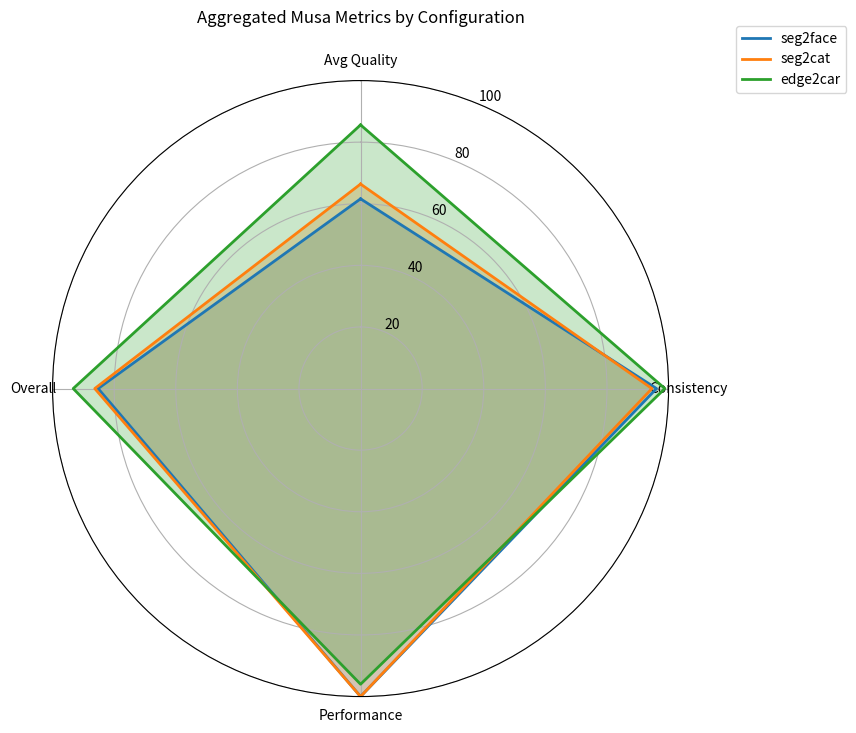

Generate this figure with matplotlib:
import numpy as np
import matplotlib.pyplot as plt

# Example aggregated metrics for each configuration
metrics = {
    "seg2face": {"Avg Quality": 61.6, "Consistency": 96.1, "Performance": 100.0, "Overall": 85.2},
    "seg2cat": {"Avg Quality": 66.4, "Consistency": 94.6, "Performance": 100.0, "Overall": 86.3},
    "edge2car": {"Avg Quality": 85.6, "Consistency": 98.8, "Performance": 96.0, "Overall": 93.3},
}

categories = list(next(iter(metrics.values())).keys())
num_vars = len(categories)

# Function to create angles for the radar chart.
angles = np.linspace(0, 2 * np.pi, num_vars, endpoint=False).tolist()
angles += angles[:1]  # complete the loop

# Initialize radar chart.
fig, ax = plt.subplots(figsize=(8, 8), subplot_kw=dict(polar=True))

for cfg, vals in metrics.items():
    values = [vals[cat] for cat in categories]
    values += values[:1]  # complete the loop
    ax.plot(angles, values, label=cfg, linewidth=2)
    ax.fill(angles, values, alpha=0.25)

ax.set_theta_offset(np.pi / 2)
ax.set_theta_direction(-1)
ax.set_thetagrids(np.degrees(angles[:-1]), categories)
ax.set_ylim(0, 100)
ax.set_title("Aggregated Musa Metrics by Configuration", y=1.08)
ax.legend(loc='upper right', bbox_to_anchor=(1.3, 1.1))
plt.show()